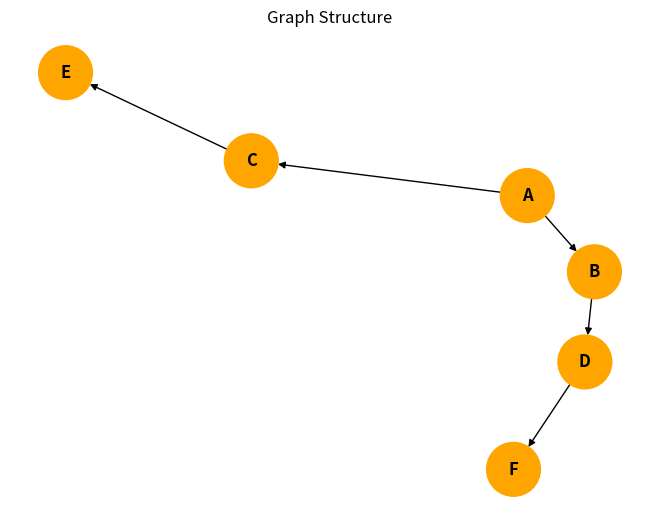
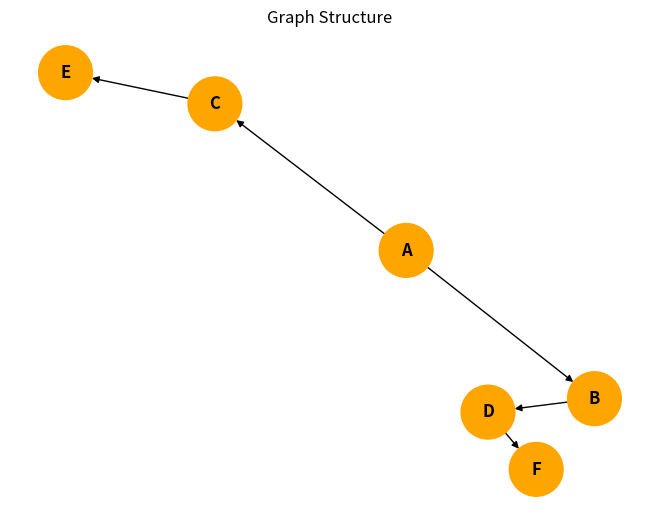

Here is the Python script that generated these plots, in order:
import matplotlib.pyplot as plt
import networkx as nx
from collections import deque

class GraphStructure:
    def __init__(self):
        self.graph = {}

    def add_edge(self, node, neighbor):
        if node not in self.graph:
            self.graph[node] = []
        if neighbor not in self.graph:
            self.graph[neighbor] = []
        self.graph[node].append(neighbor)

    def show_graph(self):
        for node in self.graph:
            print(f"{node} -> {self.graph[node]}")

    def plot_graph(self, highlight_nodes=None):
        import networkx as nx
        G = nx.DiGraph(self.graph)
        pos = nx.spring_layout(G)
        node_colors = []
        for node in G.nodes():
            if highlight_nodes and node in highlight_nodes:
                node_colors.append('orange')
            else:
                node_colors.append('skyblue')

        nx.draw(
            G,
            pos,
            with_labels=True,
            node_color=node_colors,
            node_size=1500,
            font_weight='bold',
            font_color='black'
        )
        plt.title("Graph Structure")
        plt.show()

    # BFS Method
    def bfs(self, start):
        visited = set()
        queue = deque([start])
        order = []

        while queue:
            node = queue.popleft()
            if node not in visited:
                visited.add(node)
                order.append(node)
                queue.extend(neighbor for neighbor in self.graph[node] if neighbor not in visited)

        print("BFS Traversal:", order)
        self.plot_graph(order)

    # DFS Method
    def dfs(self, start):
        visited = set()
        order = []

        def dfs_recursive(node):
            if node not in visited:
                visited.add(node)
                order.append(node)
                for neighbor in self.graph[node]:
                    dfs_recursive(neighbor)

        dfs_recursive(start)
        print("DFS Traversal:", order)
        self.plot_graph(order)


if __name__ == "__main__":
    g = GraphStructure()
    g.add_edge('A', 'B')
    g.add_edge('A', 'C')
    g.add_edge('B', 'D')
    g.add_edge('C', 'E')
    g.add_edge('D', 'F')

    print("Graph Structure:")
    g.show_graph()

    g.bfs('A')
    g.dfs('A')
